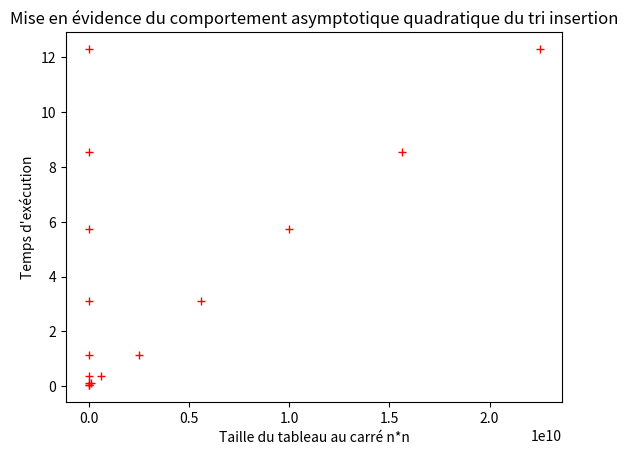

Write Python code to recreate this figure.
import matplotlib.pyplot as plt
import numpy as np

# taille du tableau généré pour chaque exécution
n = [1000, 10000, 25000, 50000, 75000, 100000, 125000, 150000]
# temps de calcul mesuré expérimentalement pour chaque exécution
t_insertion = [0.043, 0.104, 0.380, 1.146, 3.112, 5.748, 8.553, 12.312]


plt.plot(n, t_insertion, "r+")
plt.xlabel("Taille du tableau n")
plt.ylabel("Temps d'exécution")
plt.title("Evolution du temps d'execution en fonction de la taille du tableau")
plt.show()

ncarre = [k*k for k in n] 
plt.plot(ncarre, t_insertion, "r+")
plt.xlabel("Taille du tableau au carré n*n")
plt.ylabel("Temps d'exécution")
plt.title("Mise en évidence du comportement asymptotique quadratique du tri insertion")
plt.show()




